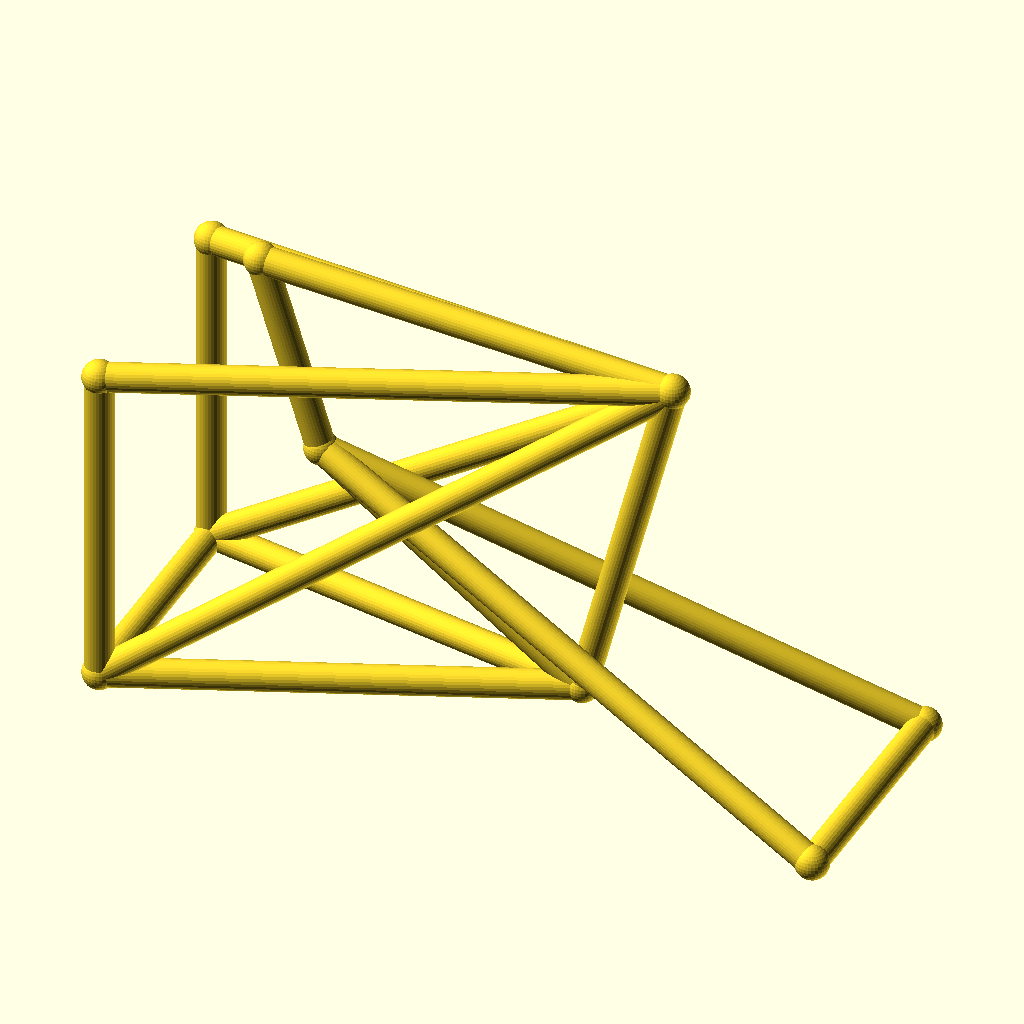
Cell 1: rendered with the file's own defaults.
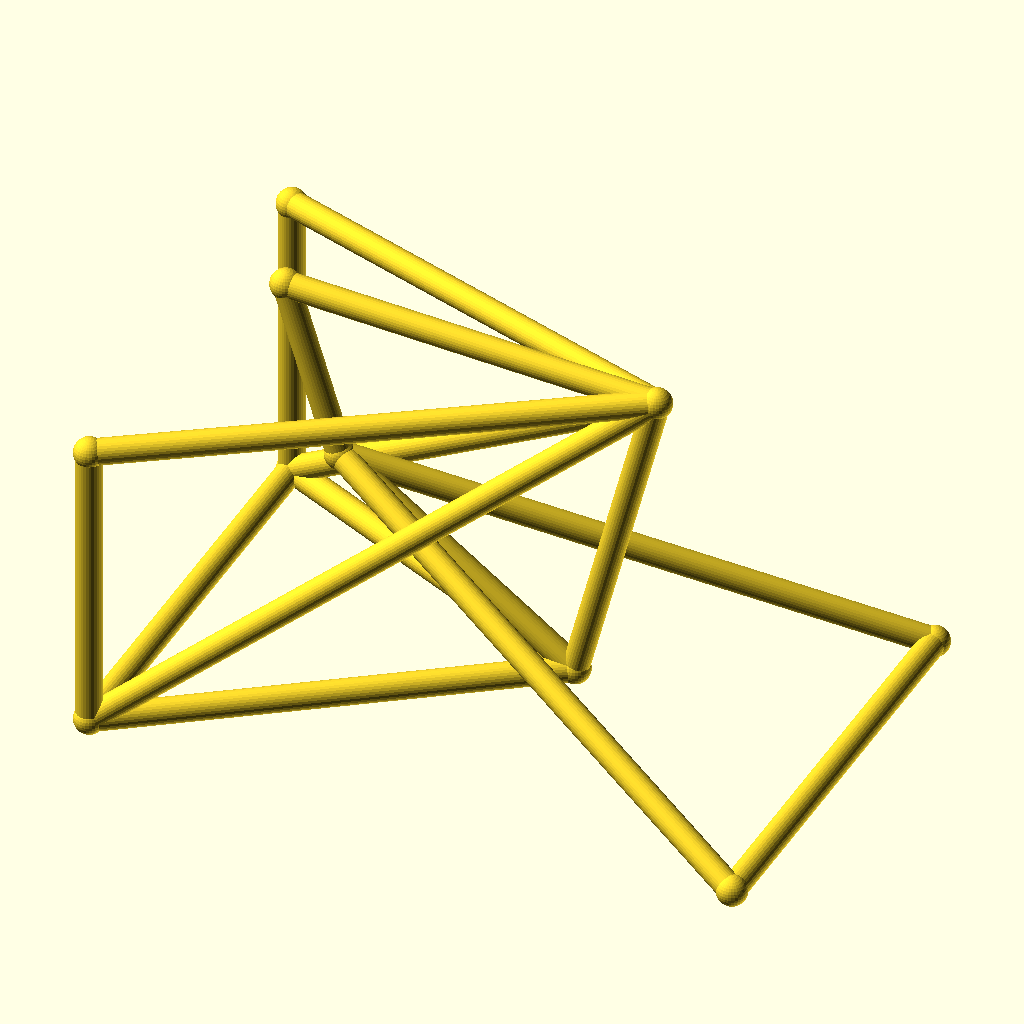
Cell 2: the same model with track = 96.
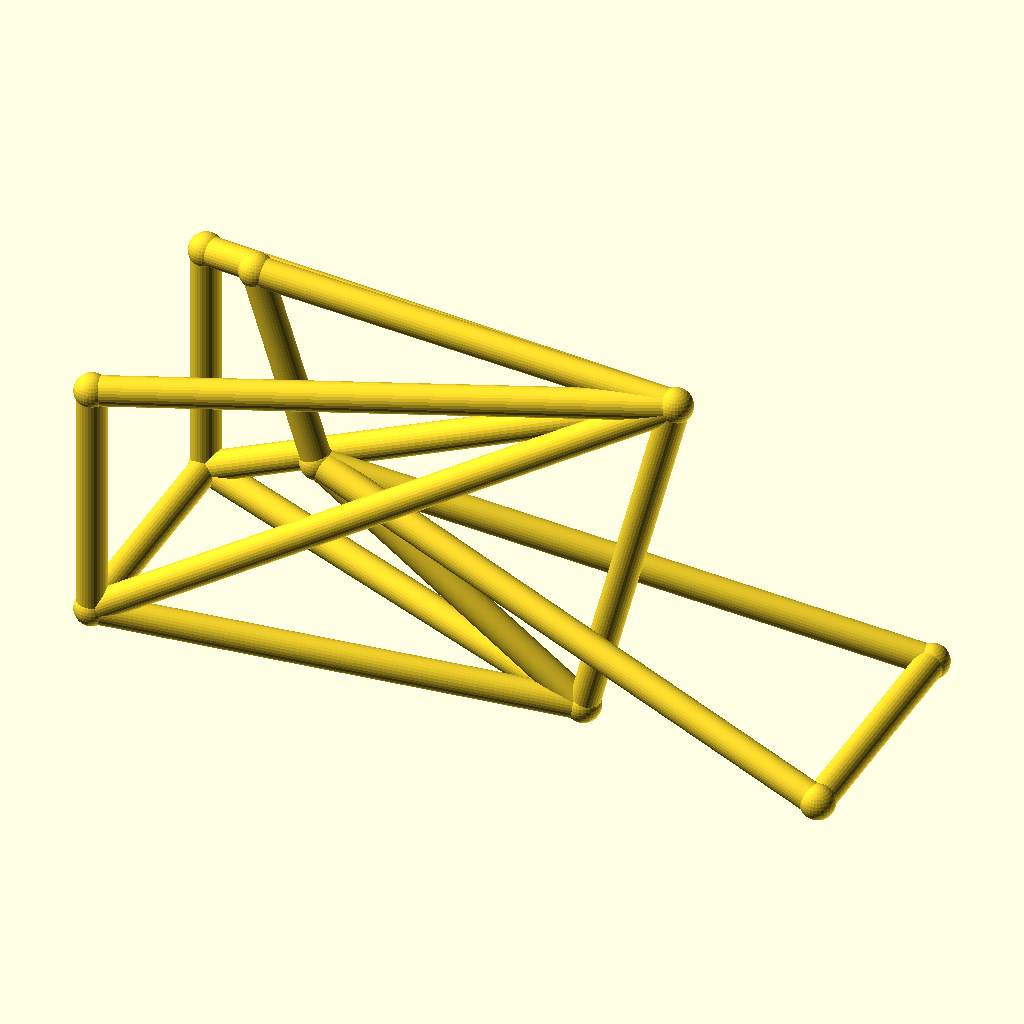
Cell 3 — hub_z set to 36, the other parameters unchanged.
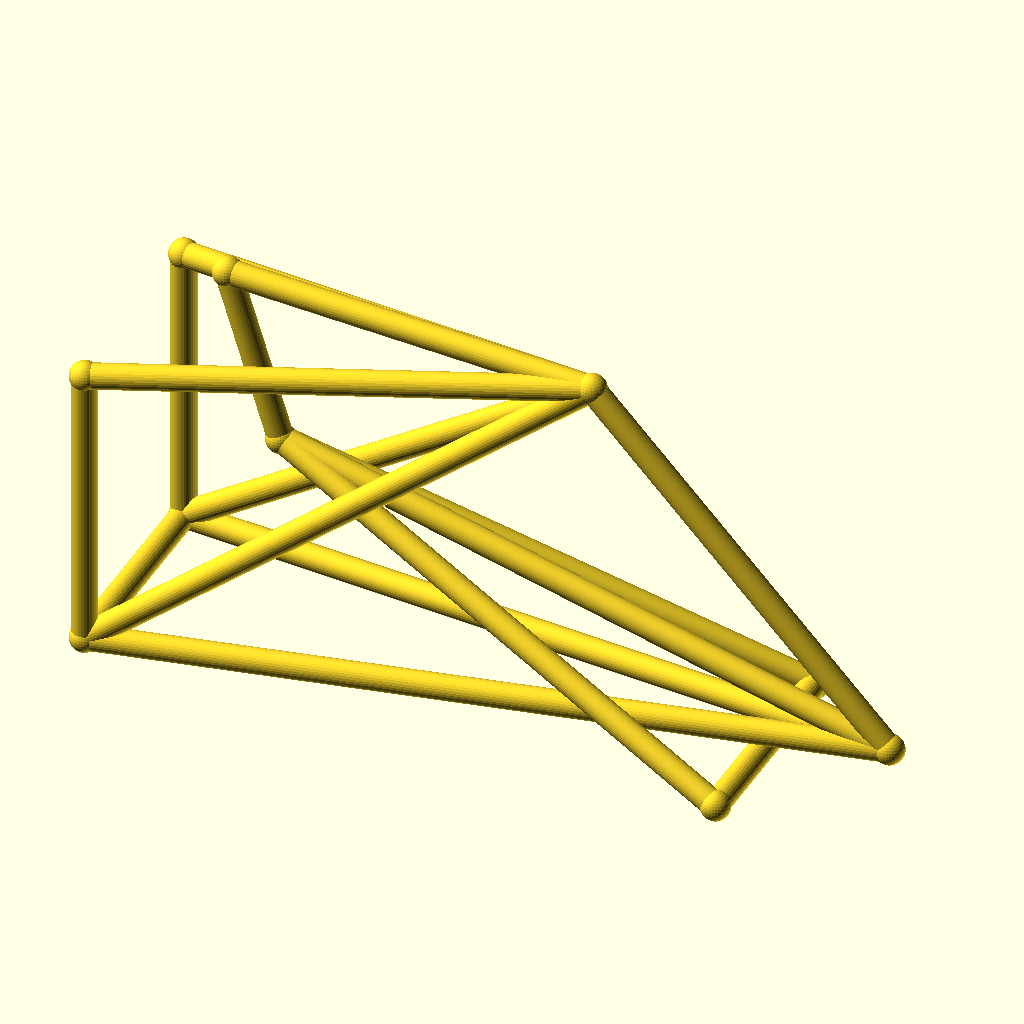
Cell 4: the same model with bb_x = 170.
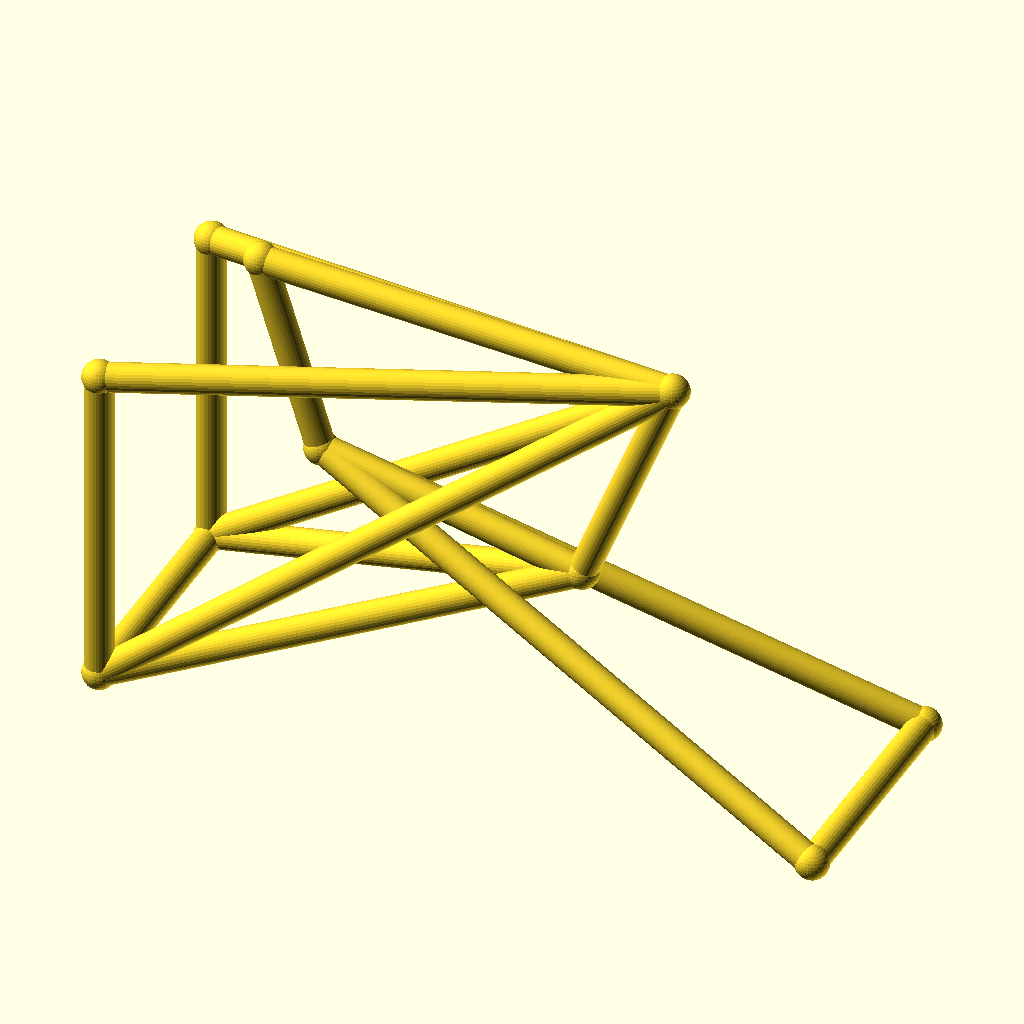
Cell 5: the same model with bb_z = 50.
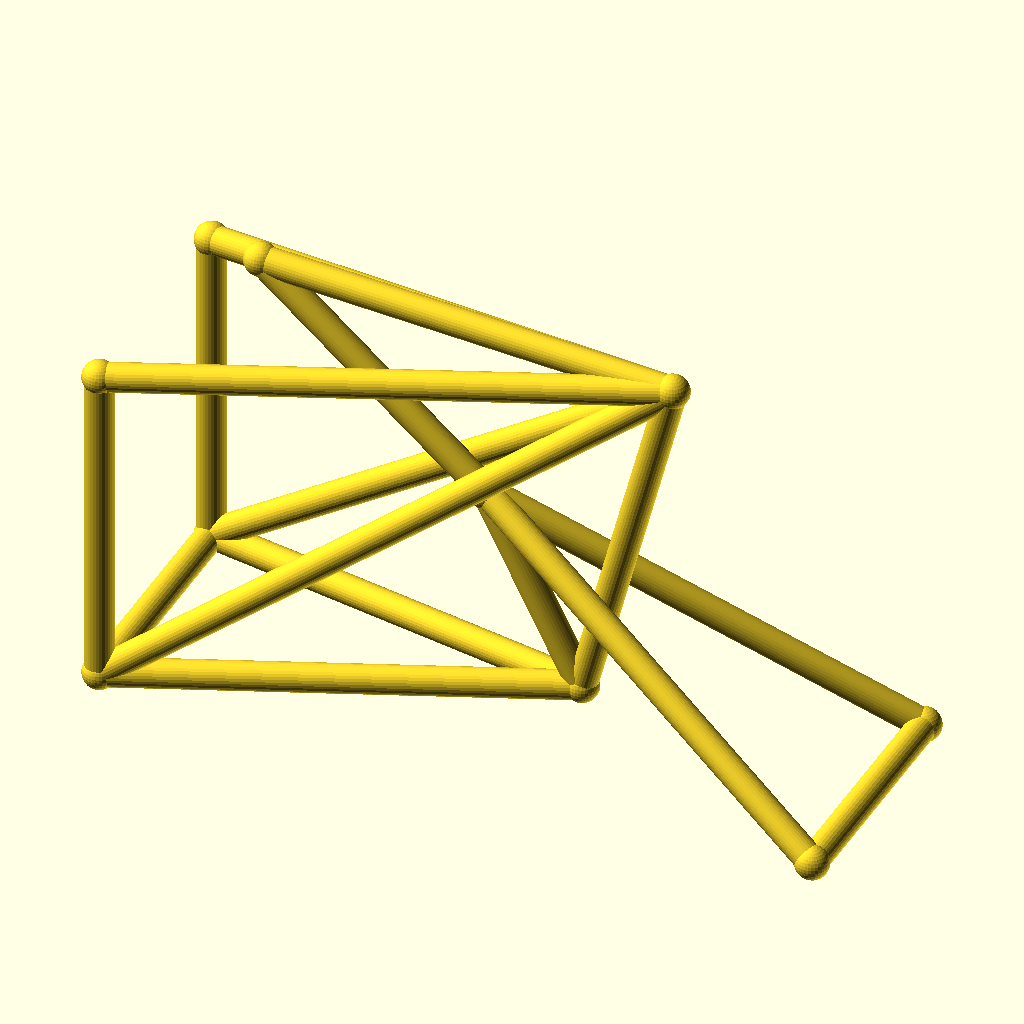
Cell 6 — ht_bot_x set to 66, the other parameters unchanged.
All cells are drawn from the same view direction (rotation 55°, 0°, 25°, orthographic, colour scheme Cornfield), but the view is re-fitted for each cell, so position and scale can differ between cells as well as the parameter.
OpenSCAD source file optional_data/data/wire3/bikeframe/scene_0173.scad:
$fn = 32;

// ----------------------------------------------------------------------
// Bicycle frame: diamond frame, wheelbase 142 mm, with rack
// ----------------------------------------------------------------------

// --- parameters (mm) ---
track = 48;               // distance between the rear dropouts
hub_z = 18;               // wheel hub height
bb_x = 85;                // bottom bracket X
bb_z = 25;                // bottom bracket height
ht_bot_x = 33;            // head tube bottom X
ht_bot_z = 62;            // head tube bottom height
ht_top_x = 21;            // head tube top X
ht_top_z = 100;           // head tube top height
st_x = 103;               // seat cluster X
st_z = 95;                // seat cluster height
fh_x = 142;               // front hub X (wheelbase)
tube_r = 2.8;             // frame tube radius
joint_r = 3.3;            // joint ball radius
rack_z = 83;              // luggage rack height

bbox_x = fh_x + 2 * joint_r;  // overall X, joints included
bbox_y = track + 2 * joint_r;  // overall Y, joints included
bbox_z = 100 - hub_z + 2 * joint_r;  // overall Z, joints included
tube_d = 2 * tube_r;  // frame tube diameter
wheelbase = fh_x;  // rear axle to front hub
nodes = [[bb_x, 0, bb_z], [ht_bot_x, 0, ht_bot_z], [ht_top_x, 0, ht_top_z], [st_x, 0, st_z], [0, track / 2, hub_z], [0, -track / 2, hub_z], [fh_x, track / 2, hub_z], [fh_x, -track / 2, hub_z], [0, track / 2, rack_z], [0, -track / 2, rack_z]];

module member(a, b, r) {
  /* round stock from joint a to joint b, ends buried in the joint balls */
  d = b - a;
  length = norm(d);
  translate(a) rotate([0, acos(d[2] / length), atan2(d[1], d[0])])
    cylinder(h = length, r = r);
}

module joint(p, r) {
  /* ball at the joint centre, fatter than every member meeting there */
  translate(p) sphere(r = r);
}

/* members - each call is one graph edge */
member(nodes[1], nodes[2], tube_r);
member(nodes[1], nodes[0], tube_r);
member(nodes[2], nodes[3], tube_r);
member(nodes[3], nodes[0], tube_r);
member(nodes[0], nodes[4], tube_r);
member(nodes[0], nodes[5], tube_r);
member(nodes[3], nodes[4], tube_r);
member(nodes[3], nodes[5], tube_r);
member(nodes[1], nodes[6], tube_r);
member(nodes[1], nodes[7], tube_r);
member(nodes[6], nodes[7], tube_r);
member(nodes[4], nodes[5], tube_r);
member(nodes[3], nodes[8], tube_r);
member(nodes[3], nodes[9], tube_r);
member(nodes[8], nodes[4], tube_r);
member(nodes[9], nodes[5], tube_r);

/* joint balls */
for (p = nodes) joint(p, joint_r);
Parameter table extracted from the source (name, type, default, range or options):
track: number, default 48
hub_z: number, default 18
bb_x: number, default 85
bb_z: number, default 25
ht_bot_x: number, default 33
ht_bot_z: number, default 62
ht_top_x: number, default 21
ht_top_z: number, default 100
st_x: number, default 103
st_z: number, default 95
fh_x: number, default 142
tube_r: number, default 2.8
joint_r: number, default 3.3
rack_z: number, default 83
